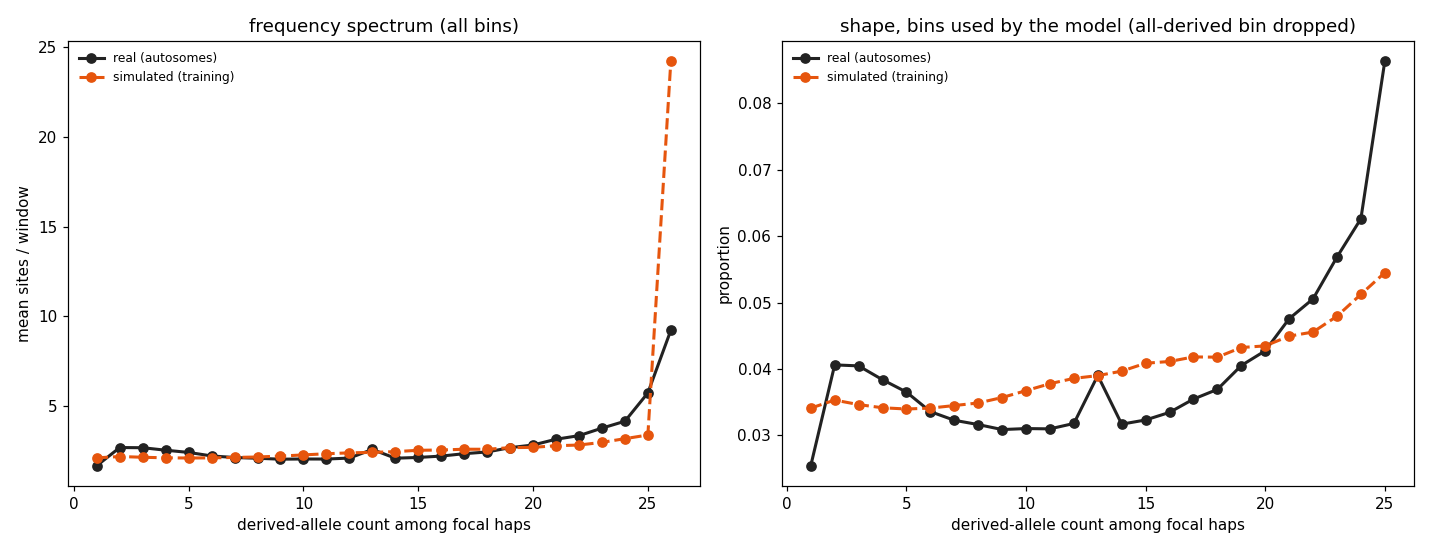

The file beside this chart, header and first rows:
derived_count	sim_mean_sites	real_mean_sites	used_by_model
1	2.128	1.693	True
2	2.203	2.703	True
3	2.161	2.693	True
4	2.131	2.554	True
5	2.12	2.43	True
6	2.128	2.235	True
7	2.152	2.148	True
8	2.176	2.105	True
9	2.227	2.055	True
10	2.292	2.065	True
11	2.357	2.062	True
12	2.407	2.116	True
13	2.433	2.597	True
14	2.475	2.109	True
15	2.549	2.151	True
16	2.566	2.227	True
17	2.609	2.36	True
18	2.606	2.457	True
19	2.697	2.696	True
20	2.712	2.844	True
21	2.804	3.165	True
22	2.842	3.364	True
23	2.99	3.782	True
24	3.196	4.166	True
25	3.4	5.743	True
26	24.2	9.227	False
